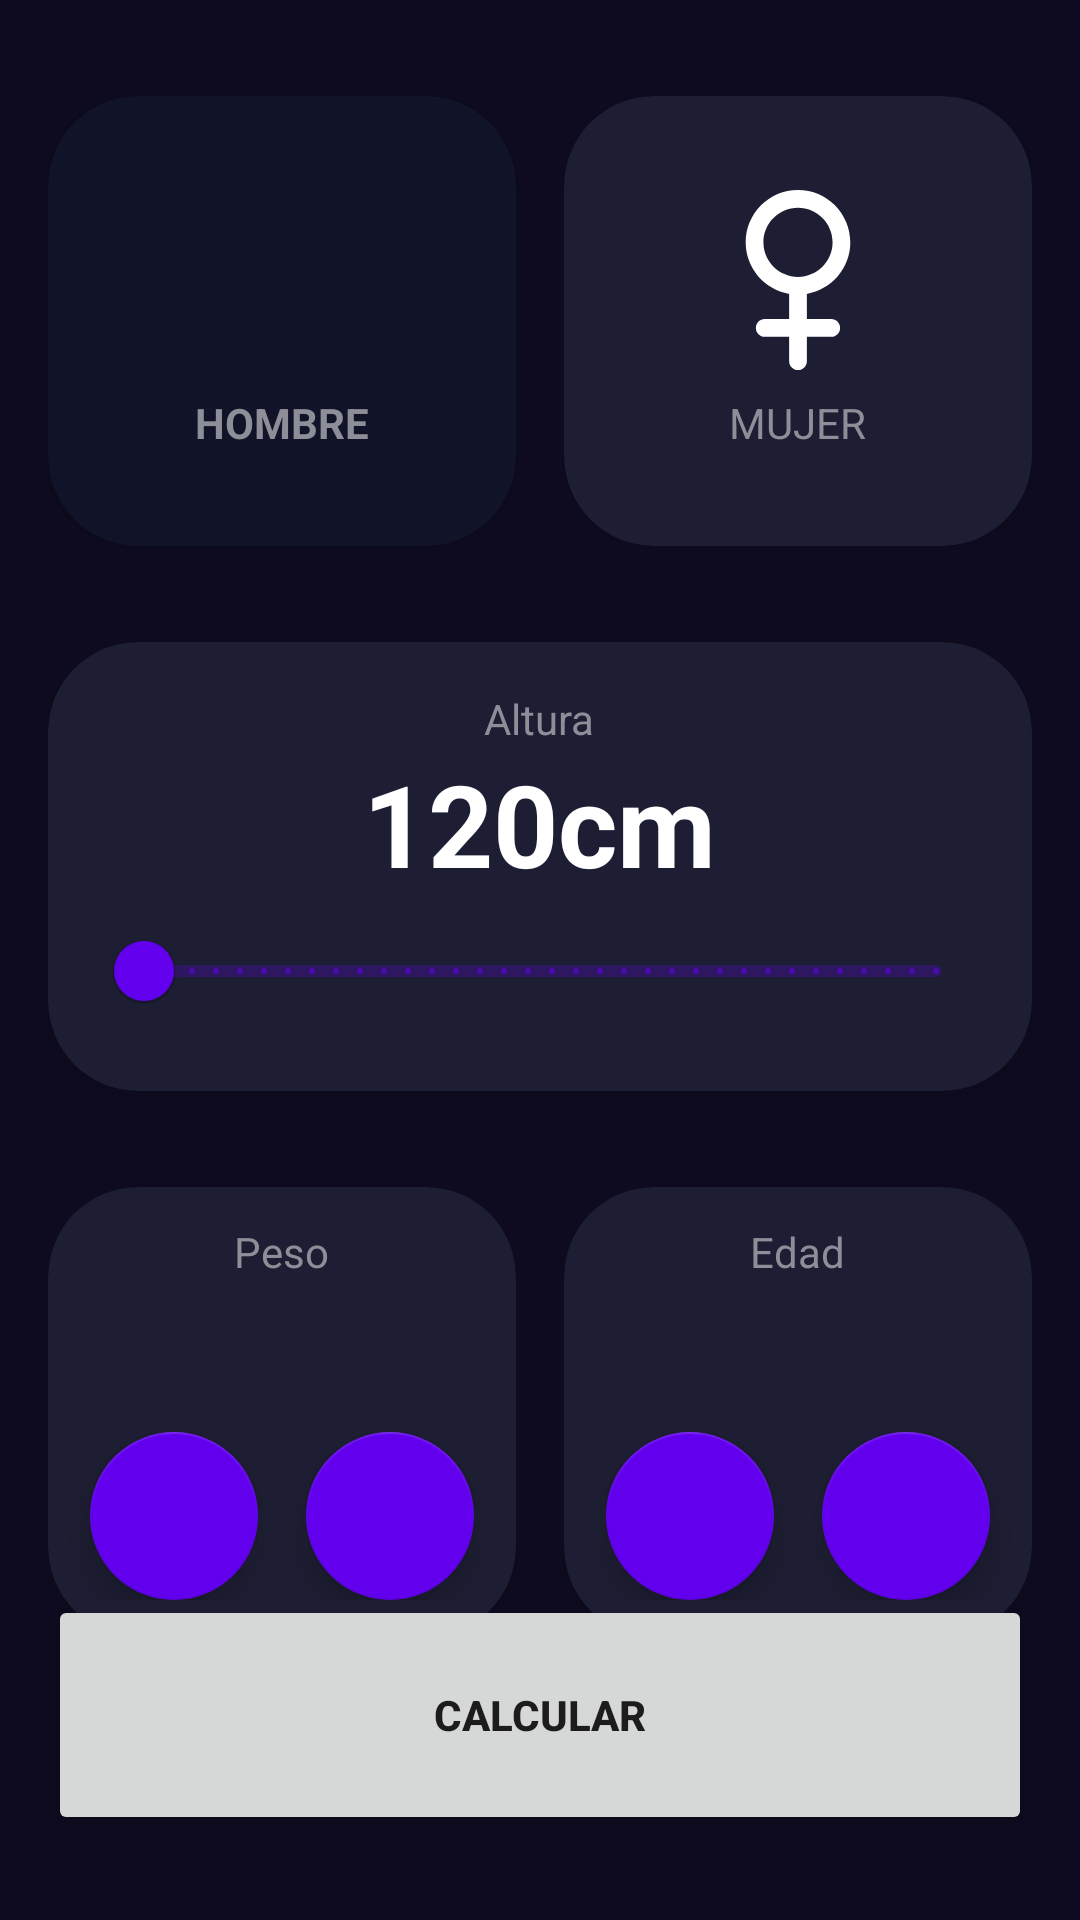

Here is an Android app screen rendered from its layout file. Give the layout XML and the strings, colors and styles it references.
<!-- AndroidManifest.xml: application theme Theme.IMCapp -->
<!-- res/layout/activity_main.xml -->
<?xml version="1.0" encoding="utf-8"?>
<androidx.constraintlayout.widget.ConstraintLayout xmlns:android="http://schemas.android.com/apk/res/android"
    xmlns:app="http://schemas.android.com/apk/res-auto"
    xmlns:tools="http://schemas.android.com/tools"
    android:id="@+id/main"
    android:layout_width="match_parent"
    android:layout_height="match_parent"
    android:paddingHorizontal="16dp"
    android:paddingVertical="32dp"
    tools:context=".MainActivity"
    android:background="@color/background_app">

    <androidx.cardview.widget.CardView
        android:id="@+id/hombre"
        android:layout_width="0dp"
        android:layout_height="150dp"
        android:layout_marginEnd="16dp"
        app:cardBackgroundColor="@color/background_component_selected"
        app:cardCornerRadius="30dp"
        app:layout_constraintEnd_toStartOf="@id/mujer"
        app:layout_constraintStart_toStartOf="parent"
        app:layout_constraintTop_toTopOf="parent">

        <androidx.appcompat.widget.LinearLayoutCompat
            android:layout_width="match_parent"
            android:layout_height="match_parent"
            android:orientation="vertical"
            android:gravity="center">

            <ImageView
                android:layout_width="60dp"
                android:layout_height="60dp"
                android:src="@drawable/ic_male_symbol"
                app:tint="@color/white">

            </ImageView>

            <TextView
                android:layout_width="wrap_content"
                android:layout_height="wrap_content"
                android:layout_marginTop="8dp"
                android:text="@string/male"
                android:textAllCaps="true"
                android:textColor="@color/title_text"
                android:textStyle="bold"

                >

            </TextView>

        </androidx.appcompat.widget.LinearLayoutCompat>


    </androidx.cardview.widget.CardView>

    <androidx.cardview.widget.CardView
        android:id="@+id/mujer"
        android:layout_width="0dp"
        android:layout_height="150dp"
        app:cardBackgroundColor="@color/background_component"
        app:cardCornerRadius="30dp"
        app:layout_constraintEnd_toEndOf="parent"
        app:layout_constraintStart_toEndOf="@id/hombre"
        app:layout_constraintTop_toTopOf="parent">

        <LinearLayout
            android:layout_width="match_parent"
            android:layout_height="match_parent"
            android:orientation="vertical"
            android:gravity="center">

            <ImageView
                android:layout_width="60dp"
                android:layout_height="60dp"
                android:src="@drawable/ic_female_symbol"
                app:tint="@color/white">

            </ImageView>

            <TextView
                android:layout_width="wrap_content"
                android:layout_height="wrap_content"
                android:text="@string/female"
                android:textAllCaps="true"
                android:textColor="@color/title_text"
                android:layout_marginTop="8dp">

            </TextView>

        </LinearLayout>


    </androidx.cardview.widget.CardView>
    
    <androidx.cardview.widget.CardView
        android:id="@+id/cuadroAltura"
        android:layout_width="0dp"
        android:layout_height="wrap_content"
        app:layout_constraintStart_toStartOf="parent"
        app:layout_constraintEnd_toEndOf="parent"
        app:layout_constraintTop_toBottomOf="@id/hombre"
        android:layout_marginTop="32dp"
        app:cardBackgroundColor="@color/background_component"
        app:cardCornerRadius="30dp"
        >

        <LinearLayout
            android:layout_width="match_parent"
            android:layout_height="wrap_content"
            android:orientation="vertical"
            android:gravity="center"
            android:layout_margin="16dp"
            >

            <TextView
                android:layout_width="wrap_content"
                android:layout_height="wrap_content"
                android:text="@string/altura"
                android:textColor="@color/title_text"

                >

            </TextView>

            <TextView
                android:id="@+id/height"
                android:layout_width="wrap_content"
                android:layout_height="wrap_content"
                android:text="120cm"
                android:textColor="@color/white"
                android:textSize="38sp"
                android:textStyle="bold"
                >

            </TextView>
            
            <com.google.android.material.slider.RangeSlider
                android:id="@+id/sliderHeight"
                android:layout_width="match_parent"
                android:layout_height="wrap_content"
                android:stepSize = "1"
                android:valueFrom = "120"
                android:valueTo = "200"
                >

            </com.google.android.material.slider.RangeSlider>
        </LinearLayout>


    </androidx.cardview.widget.CardView>
    
    <androidx.cardview.widget.CardView
        android:id="@+id/peso"
        android:layout_width="0dp"
        android:layout_height="150dp"
        app:layout_constraintTop_toBottomOf="@id/cuadroAltura"
        app:layout_constraintStart_toStartOf="parent"
        app:layout_constraintEnd_toStartOf="@id/edad"
        app:cardCornerRadius="30dp"
        android:layout_marginTop="32dp"
        app:cardBackgroundColor="@color/background_component"
        android:layout_marginEnd="16dp"
        >

        <LinearLayout
            android:layout_width="match_parent"
            android:layout_height="match_parent"
            android:orientation="vertical"
            android:gravity="center">


            <TextView
                android:layout_width="wrap_content"
                android:layout_height="wrap_content"
                android:text="@string/weight"
                android:textColor="@color/title_text"

                >

            </TextView>

            <TextView
                android:id="@+id/tvPeso"
                android:layout_width="wrap_content"
                android:layout_height="wrap_content"
                tools:text="60"
                android:textColor="@color/white"
                android:textSize="38sp"
                android:textStyle="bold"
                >

            </TextView>

            <LinearLayout
                android:layout_width="match_parent"
                android:layout_height="wrap_content"
                android:gravity="center"
                android:orientation="horizontal">

                <com.google.android.material.floatingactionbutton.FloatingActionButton
                    android:layout_width="wrap_content"
                    android:layout_height="wrap_content"
                    android:layout_marginEnd="16dp"
                    android:id="@+id/menosPeso"
                    app:backgroundTint="@color/purple_500"
                    android:src="@drawable/ic_minus"
                    >

                </com.google.android.material.floatingactionbutton.FloatingActionButton>

                <com.google.android.material.floatingactionbutton.FloatingActionButton
                    android:layout_width="wrap_content"
                    android:layout_height="wrap_content"
                    android:id="@+id/masPeso"
                    app:backgroundTint="@color/purple_500"
                    android:src="@drawable/ic_plus"
                    >

                </com.google.android.material.floatingactionbutton.FloatingActionButton>

            </LinearLayout>

        </LinearLayout>

    </androidx.cardview.widget.CardView>

    <androidx.cardview.widget.CardView
        android:id="@+id/edad"
        android:layout_width="0dp"
        android:layout_height="150dp"
        app:layout_constraintTop_toBottomOf="@id/cuadroAltura"
        app:layout_constraintEnd_toEndOf="parent"
        app:layout_constraintStart_toEndOf="@id/peso"
        app:cardCornerRadius="30dp"
        android:layout_marginTop="32dp"
        app:cardBackgroundColor="@color/background_component"
        >

        <LinearLayout
            android:layout_width="match_parent"
            android:layout_height="match_parent"
            android:orientation="vertical"
            android:gravity="center">


            <TextView
                android:layout_width="wrap_content"
                android:layout_height="wrap_content"
                android:text="@string/age"
                android:textColor="@color/title_text"

                >

            </TextView>

            <TextView
                android:id="@+id/tvEdad"
                android:layout_width="wrap_content"
                android:layout_height="wrap_content"
                tools:text="60"
                android:textColor="@color/white"
                android:textSize="38sp"
                android:textStyle="bold"
                >

            </TextView>

            <LinearLayout
                android:layout_width="match_parent"
                android:layout_height="wrap_content"
                android:gravity="center"
                android:orientation="horizontal">

                <com.google.android.material.floatingactionbutton.FloatingActionButton
                    android:layout_width="wrap_content"
                    android:layout_height="wrap_content"
                    android:layout_marginEnd="16dp"
                    android:id="@+id/menosEdad"
                    app:backgroundTint="@color/purple_500"
                    android:src="@drawable/ic_minus"
                    >

                </com.google.android.material.floatingactionbutton.FloatingActionButton>

                <com.google.android.material.floatingactionbutton.FloatingActionButton
                    android:layout_width="wrap_content"
                    android:layout_height="wrap_content"
                    android:id="@+id/masEdad"
                    app:backgroundTint="@color/purple_500"
                    android:src="@drawable/ic_plus"
                    >

                </com.google.android.material.floatingactionbutton.FloatingActionButton>

            </LinearLayout>

        </LinearLayout>

    </androidx.cardview.widget.CardView>
    
 <Button
     android:id="@+id/calcular"
     android:layout_width="0dp"
     android:layout_height="80dp"
     app:layout_constraintBottom_toBottomOf="parent"
     app:layout_constraintStart_toStartOf="parent"
     app:layout_constraintEnd_toEndOf="parent"
     app:layout_constraintTop_toBottomOf="@id/peso"
     android:text="@string/calculate"
     android:textStyle="bold"
     app:layout_constraintVertical_bias="0.8"
     >

 </Button>


</androidx.constraintlayout.widget.ConstraintLayout>
<!-- resources referenced by this layout -->
<resources>
  <color name="background_app">#0E0B20</color>
  <color name="background_component">#1D1E33</color>
  <color name="background_component_selected">#FF111328</color>
  <color name="purple_500">#FF6200EE</color>
  <color name="title_text">#FF8D8E98</color>
  <color name="white">#FFFFFFFF</color>
  <!-- drawable ic_female_symbol (drawable) -->
  <vector xmlns:android="http://schemas.android.com/apk/res/android"
      android:width="800dp"
      android:height="800dp"
      android:viewportWidth="477.14"
      android:viewportHeight="477.14">
    <path
        android:pathData="M326.71,341.99h-64.63v-64.63c0,-0.69 -0.14,-1.32 -0.21,-2c65.41,-11.12 115.38,-68.16 115.38,-136.68C377.25,62.21 315.04,0 238.57,0C162.1,0 99.89,62.21 99.89,138.68c0,68.52 49.97,125.56 115.38,136.68c-0.06,0.67 -0.2,1.31 -0.2,2v64.63h-64.63c-12.98,0 -23.5,10.53 -23.5,23.5c0,12.98 10.52,23.51 23.5,23.51h64.64v64.64c0,12.98 10.52,23.5 23.5,23.5c12.98,0 23.51,-10.53 23.51,-23.5v-64.64h64.63c12.99,0 23.51,-10.53 23.51,-23.51C350.22,352.52 339.7,341.99 326.71,341.99zM146.9,138.68c0,-50.55 41.12,-91.67 91.67,-91.67c50.55,0 91.68,41.12 91.68,91.67s-41.13,91.67 -91.68,91.67C188.03,230.35 146.9,189.22 146.9,138.68z"
        android:fillColor="#000000"/>
  </vector>
  <string name="age">Edad</string>
  <string name="altura">Altura</string>
  <string name="calculate">calcular</string>
  <string name="female">Mujer</string>
  <string name="male">Hombre</string>
  <string name="weight">Peso</string>
  <style name="Theme.IMCapp" parent="Theme.MaterialComponents.DayNight.DarkActionBar">
          
          <item name="colorPrimary">@color/purple_500</item>
          <item name="colorPrimaryVariant">@color/purple_700</item>
          <item name="colorOnPrimary">@color/white</item>
          
          <item name="colorSecondary">@color/teal_200</item>
          <item name="colorSecondaryVariant">@color/teal_700</item>
          <item name="colorOnSecondary">@color/black</item>
          
          <item name="android:statusBarColor">?attr/colorPrimaryVariant</item>
          
      </style>
  <color name="purple_700">#FF3700B3</color>
  <color name="teal_200">#FF03DAC5</color>
  <color name="teal_700">#FF018786</color>
  <color name="black">#FF000000</color>
</resources>
